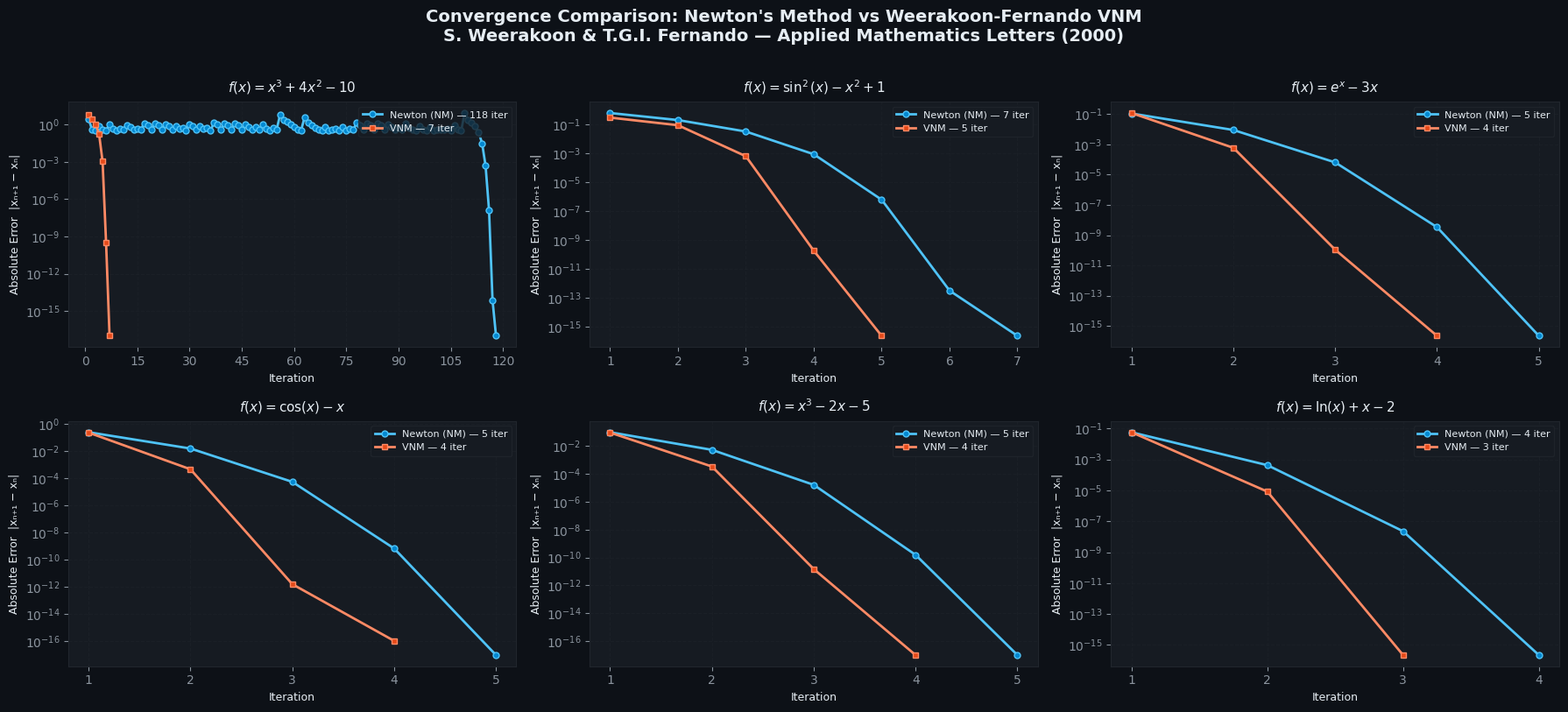
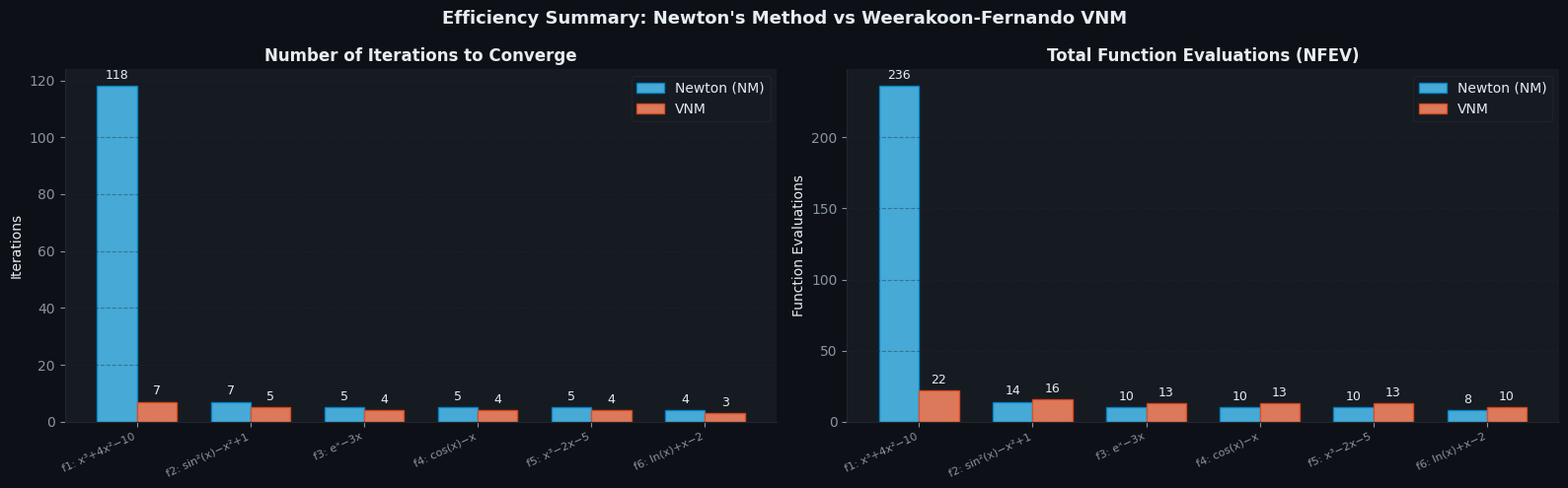
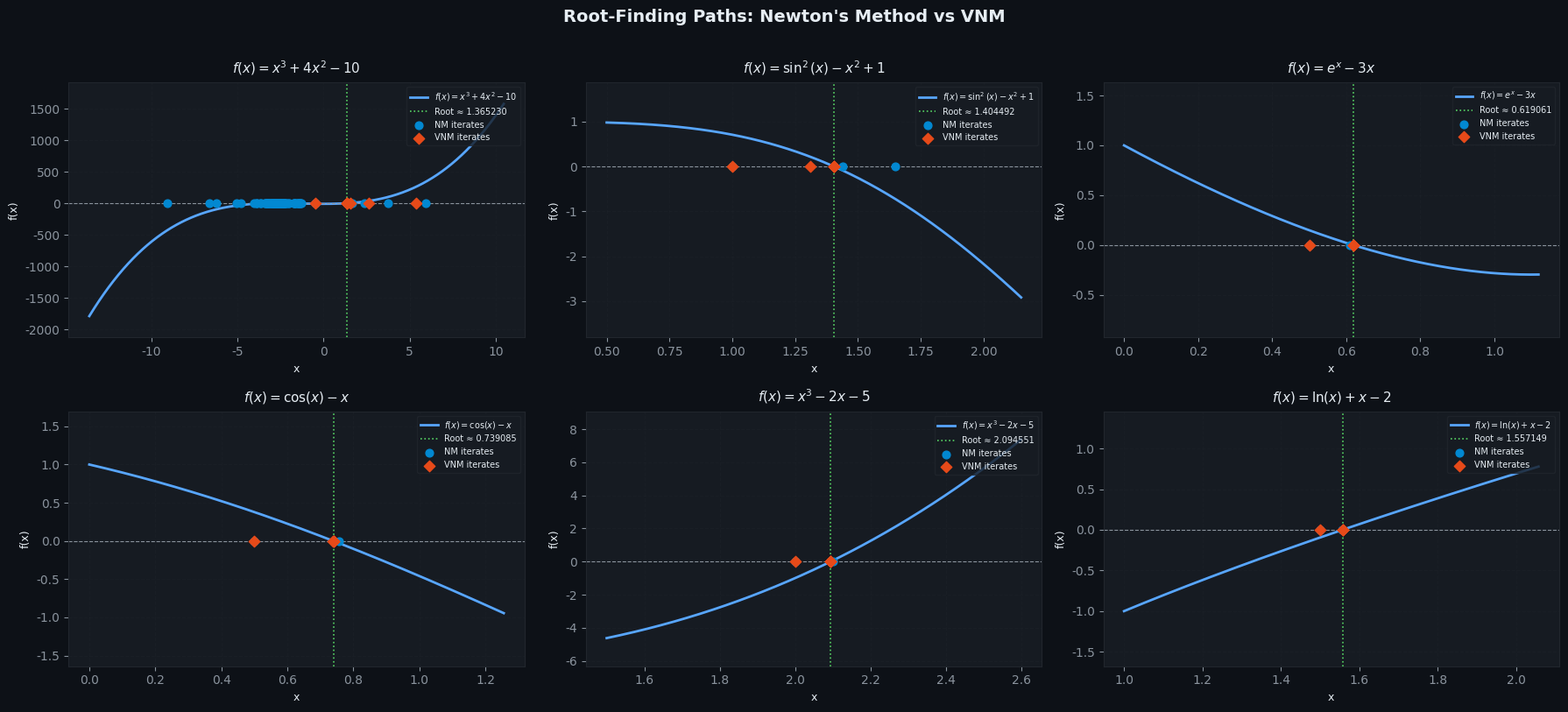
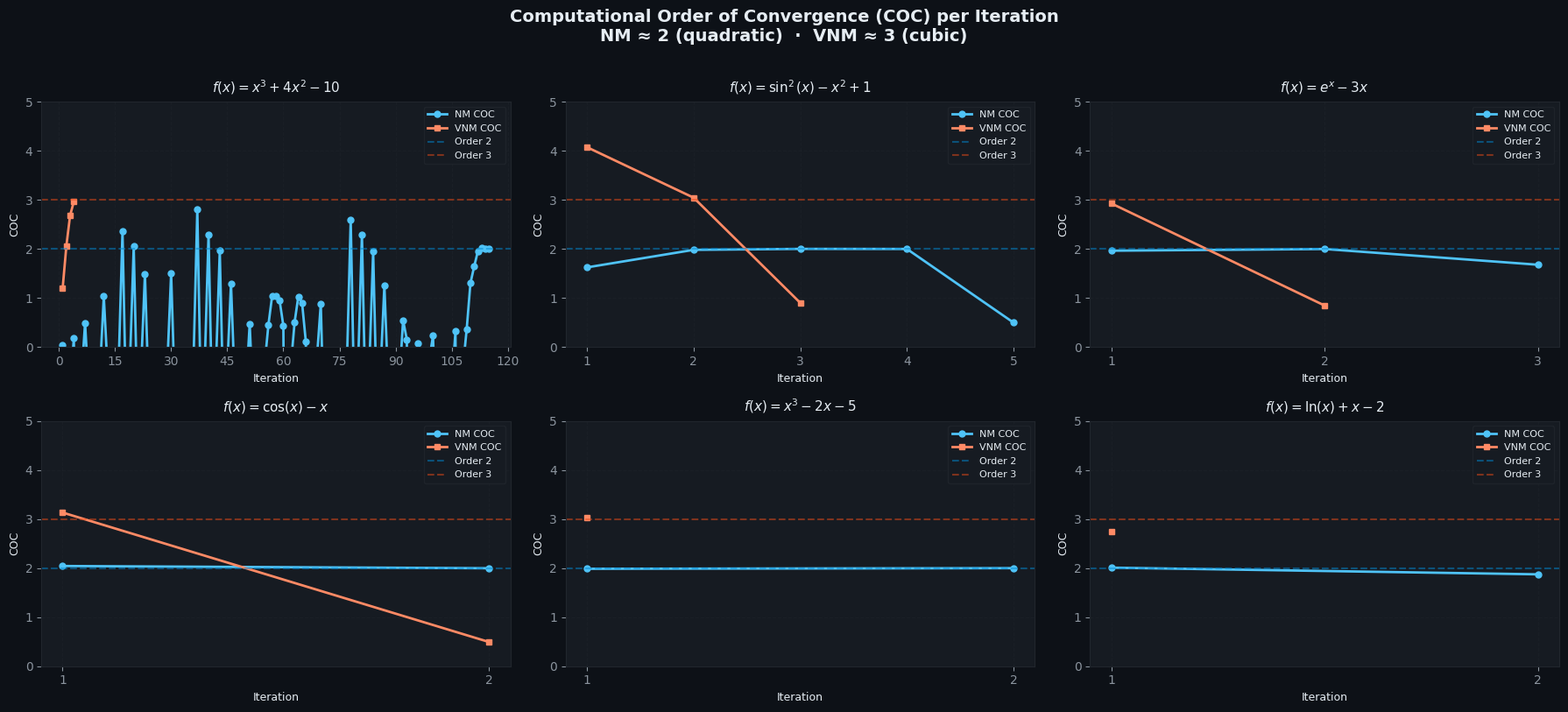

These charts were generated, in order, by the following Python code:
"""
=============================================================================
A Variant of Newton's Method with Accelerated Third-Order Convergence
-----------------------------------------------------------------------------
Implementation of the Weerakoon-Fernando method (2000), Published in
Applied Mathematics Letters, 13(8), pp. 87-93.

Authors of Paper: S. Weerakoon and T. G. I. Fernando
Implementation:   Python

Method (VNM):
  Given x_n, compute:
    y_n     = x_n - f(x_n) / f'(x_n)         [Newton predictor step]
    x_{n+1} = x_n - 2*f(x_n) / (f'(x_n) + f'(y_n))   [corrector step]

This achieves third-order (cubic) convergence without needing f''(x).
=============================================================================
"""

import math
import numpy as np
import matplotlib.pyplot as plt
import matplotlib.gridspec as gridspec
from matplotlib.ticker import MaxNLocator
import warnings

warnings.filterwarnings("ignore")

# ─────────────────────────────────────────────────────────────────────────────
# CORE METHODS
# ─────────────────────────────────────────────────────────────────────────────

def newton_method(f, df, x0, tol=1e-15, max_iter=200):
    """
    Classical Newton-Raphson method (second-order convergence).
    x_{n+1} = x_n - f(x_n) / f'(x_n)
    """
    x = x0
    history = [x]
    errors  = []
    nfev    = 0   # number of function evaluations

    for i in range(max_iter):
        fx  = f(x);  nfev += 1
        dfx = df(x); nfev += 1

        if abs(dfx) < 1e-300:
            return None, history, errors, nfev, i + 1  # derivative vanished

        x_new = x - fx / dfx
        history.append(x_new)
        errors.append(abs(x_new - x))

        if abs(x_new - x) < tol and abs(fx) < tol:
            return x_new, history, errors, nfev, i + 1

        x = x_new

    return x, history, errors, nfev, max_iter


def vnm(f, df, x0, tol=1e-15, max_iter=200):
    """
    Weerakoon-Fernando Variant of Newton's Method (VNM) — third-order convergence.

    Predictor:  y_n     = x_n - f(x_n) / f'(x_n)
    Corrector:  x_{n+1} = x_n - 2*f(x_n) / (f'(x_n) + f'(y_n))
    """
    x = x0
    history = [x]
    errors  = []
    nfev    = 0

    for i in range(max_iter):
        fx  = f(x);  nfev += 1
        dfx = df(x); nfev += 1

        if abs(dfx) < 1e-300:
            return None, history, errors, nfev, i + 1

        # Predictor step (Newton)
        y    = x - fx / dfx

        # Corrector step (VNM)
        dfy  = df(y);  nfev += 1
        denom = dfx + dfy
        if abs(denom) < 1e-300:
            return None, history, errors, nfev, i + 1

        x_new = x - 2.0 * fx / denom
        history.append(x_new)
        errors.append(abs(x_new - x))

        if abs(x_new - x) < tol and abs(f(x_new)) < tol:
            nfev += 1
            return x_new, history, errors, nfev, i + 1

        x = x_new

    return x, history, errors, nfev, max_iter


def computational_order_of_convergence(errors):
    """
    Estimate the computational order of convergence (COC):
      COC ≈ log(|e_{n+1}| / |e_n|) / log(|e_n| / |e_{n-1}|)
    """
    coc_vals = []
    for k in range(2, len(errors)):
        e_prev2 = errors[k - 2]
        e_prev1 = errors[k - 1]
        e_cur   = errors[k]
        if e_prev2 > 0 and e_prev1 > 0 and e_cur > 0:
            num   = math.log(abs(e_cur   / e_prev1) + 1e-300)
            denom = math.log(abs(e_prev1 / e_prev2) + 1e-300)
            if abs(denom) > 1e-10:
                coc_vals.append(num / denom)
    return coc_vals[-1] if coc_vals else float("nan")


# ─────────────────────────────────────────────────────────────────────────────
# TEST FUNCTIONS   (matching Table 1 in the paper)
# ─────────────────────────────────────────────────────────────────────────────

TEST_CASES = [
    {
        "name"   : r"$f(x) = x^3 + 4x^2 - 10$",
        "label"  : "f1: x³+4x²−10",
        "f"      : lambda x: x**3 + 4*x**2 - 10,
        "df"     : lambda x: 3*x**2 + 8*x,
        "x0"     : -0.5,
        "root"   : 1.36523001341448,
    },
    {
        "name"   : r"$f(x) = \sin^2(x) - x^2 + 1$",
        "label"  : "f2: sin²(x)−x²+1",
        "f"      : lambda x: math.sin(x)**2 - x**2 + 1,
        "df"     : lambda x: 2*math.sin(x)*math.cos(x) - 2*x,
        "x0"     : 1.0,
        "root"   : 1.40449164821621,
    },
    {
        "name"   : r"$f(x) = e^x - 3x$",
        "label"  : "f3: eˣ−3x",
        "f"      : lambda x: math.exp(x) - 3*x,
        "df"     : lambda x: math.exp(x) - 3,
        "x0"     : 0.5,
        "root"   : 0.6190612867359450,
    },
    {
        "name"   : r"$f(x) = \cos(x) - x$",
        "label"  : "f4: cos(x)−x",
        "f"      : lambda x: math.cos(x) - x,
        "df"     : lambda x: -math.sin(x) - 1,
        "x0"     : 0.5,
        "root"   : 0.7390851332151607,
    },
    {
        "name"   : r"$f(x) = x^3 - 2x - 5$",
        "label"  : "f5: x³−2x−5",
        "f"      : lambda x: x**3 - 2*x - 5,
        "df"     : lambda x: 3*x**2 - 2,
        "x0"     : 2.0,
        "root"   : 2.09455148154233,
    },
    {
        "name"   : r"$f(x) = \ln(x) + x - 2$",
        "label"  : "f6: ln(x)+x−2",
        "f"      : lambda x: math.log(x) + x - 2,
        "df"     : lambda x: 1.0/x + 1,
        "x0"     : 1.5,
        "root"   : 1.55714852908987,
    },
]


# ─────────────────────────────────────────────────────────────────────────────
# RUN ALL TESTS
# ─────────────────────────────────────────────────────────────────────────────

def run_all_tests():
    results = []
    print("=" * 90)
    print(f"{'Function':<30} {'Method':<6} {'Iter':>5} {'NFEV':>6}  {'COC':>7}  {'Root'}")
    print("=" * 90)

    for tc in TEST_CASES:
        f, df, x0, true_root = tc["f"], tc["df"], tc["x0"], tc["root"]

        # Newton's Method
        r_nm, h_nm, e_nm, nfev_nm, ni_nm = newton_method(f, df, x0)
        coc_nm = computational_order_of_convergence(e_nm)

        # Variant of Newton's Method
        r_vn, h_vn, e_vn, nfev_vn, ni_vn = vnm(f, df, x0)
        coc_vn = computational_order_of_convergence(e_vn)

        print(f"{tc['label']:<30} {'NM':<6} {ni_nm:>5} {nfev_nm:>6}  {coc_nm:>7.4f}  {r_nm:.15f}")
        print(f"{'':<30} {'VNM':<6} {ni_vn:>5} {nfev_vn:>6}  {coc_vn:>7.4f}  {r_vn:.15f}")
        print("-" * 90)

        results.append({
            "tc"    : tc,
            "nm"    : (r_nm, h_nm, e_nm, nfev_nm, ni_nm, coc_nm),
            "vnm"   : (r_vn, h_vn, e_vn, nfev_vn, ni_vn, coc_vn),
        })

    return results


# ─────────────────────────────────────────────────────────────────────────────
# VISUALISATION
# ─────────────────────────────────────────────────────────────────────────────

COLORS = {
    "nm_line" : "#4FC3F7",   # light blue
    "vnm_line": "#FF8A65",   # orange
    "nm_mark" : "#0288D1",
    "vnm_mark": "#E64A19",
    "bg"      : "#0D1117",
    "panel"   : "#161B22",
    "grid"    : "#21262D",
    "text"    : "#E6EDF3",
    "sub"     : "#8B949E",
    "accent"  : "#58A6FF",
}

plt.rcParams.update({
    "figure.facecolor"  : COLORS["bg"],
    "axes.facecolor"    : COLORS["panel"],
    "axes.edgecolor"    : COLORS["grid"],
    "axes.labelcolor"   : COLORS["text"],
    "axes.titlecolor"   : COLORS["text"],
    "xtick.color"       : COLORS["sub"],
    "ytick.color"       : COLORS["sub"],
    "grid.color"        : COLORS["grid"],
    "text.color"        : COLORS["text"],
    "legend.facecolor"  : COLORS["panel"],
    "legend.edgecolor"  : COLORS["grid"],
    "font.family"       : "DejaVu Sans",
    "font.size"         : 10,
})


def plot_convergence(results):
    """Plot error vs iteration for each test function."""
    n = len(results)
    cols = 3
    rows = math.ceil(n / cols)

    fig, axes = plt.subplots(rows, cols, figsize=(18, rows * 4))
    fig.suptitle(
        "Convergence Comparison: Newton's Method vs Weerakoon-Fernando VNM\n"
        "S. Weerakoon & T.G.I. Fernando — Applied Mathematics Letters (2000)",
        fontsize=14, fontweight="bold", color=COLORS["text"], y=1.01
    )

    for idx, res in enumerate(results):
        ax  = axes.flat[idx]
        tc  = res["tc"]
        e_nm  = res["nm"][2]
        e_vn  = res["vnm"][2]

        xs_nm = list(range(1, len(e_nm) + 1))
        xs_vn = list(range(1, len(e_vn) + 1))

        # Filter out zeros for log scale
        def safe_log(lst):
            return [max(e, 1e-17) for e in lst]

        ax.semilogy(xs_nm, safe_log(e_nm), "o-", color=COLORS["nm_line"],
                    label=f"Newton (NM) — {res['nm'][4]} iter",
                    linewidth=2, markersize=5, markerfacecolor=COLORS["nm_mark"])
        ax.semilogy(xs_vn, safe_log(e_vn), "s-", color=COLORS["vnm_line"],
                    label=f"VNM — {res['vnm'][4]} iter",
                    linewidth=2, markersize=5, markerfacecolor=COLORS["vnm_mark"])

        ax.set_title(tc["name"], fontsize=11, pad=8)
        ax.set_xlabel("Iteration", fontsize=9)
        ax.set_ylabel("Absolute Error  |xₙ₊₁ − xₙ|", fontsize=9)
        ax.xaxis.set_major_locator(MaxNLocator(integer=True))
        ax.grid(True, linestyle="--", alpha=0.4)
        ax.legend(fontsize=8, loc="upper right")
        ax.set_facecolor(COLORS["panel"])

    # Hide unused axes
    for idx in range(len(results), rows * cols):
        axes.flat[idx].set_visible(False)

    plt.tight_layout()
    plt.savefig("convergence_comparison.png", dpi=150, bbox_inches="tight",
                facecolor=COLORS["bg"])
    print("\n[✓] Saved: convergence_comparison.png")
    plt.close()


def plot_summary_bar(results):
    """Bar chart: iterations and NFEV comparison."""
    labels    = [r["tc"]["label"] for r in results]
    nm_iters  = [r["nm"][4]  for r in results]
    vn_iters  = [r["vnm"][4] for r in results]
    nm_nfev   = [r["nm"][3]  for r in results]
    vn_nfev   = [r["vnm"][3] for r in results]

    x    = np.arange(len(labels))
    w    = 0.35
    fig, (ax1, ax2) = plt.subplots(1, 2, figsize=(16, 5))
    fig.patch.set_facecolor(COLORS["bg"])

    for ax, nm_vals, vn_vals, ylabel, title in [
        (ax1, nm_iters, vn_iters, "Iterations", "Number of Iterations to Converge"),
        (ax2, nm_nfev,  vn_nfev,  "Function Evaluations", "Total Function Evaluations (NFEV)"),
    ]:
        ax.set_facecolor(COLORS["panel"])
        b1 = ax.bar(x - w/2, nm_vals, w, label="Newton (NM)",
                    color=COLORS["nm_line"], alpha=0.85, edgecolor=COLORS["nm_mark"])
        b2 = ax.bar(x + w/2, vn_vals, w, label="VNM",
                    color=COLORS["vnm_line"], alpha=0.85, edgecolor=COLORS["vnm_mark"])

        ax.bar_label(b1, padding=3, fontsize=9, color=COLORS["text"])
        ax.bar_label(b2, padding=3, fontsize=9, color=COLORS["text"])

        ax.set_xticks(x)
        ax.set_xticklabels(labels, rotation=25, ha="right", fontsize=8)
        ax.set_ylabel(ylabel)
        ax.set_title(title, fontweight="bold")
        ax.legend()
        ax.grid(axis="y", linestyle="--", alpha=0.4)
        ax.spines[["top", "right"]].set_visible(False)

    fig.suptitle(
        "Efficiency Summary: Newton's Method vs Weerakoon-Fernando VNM",
        fontsize=13, fontweight="bold", color=COLORS["text"]
    )
    plt.tight_layout()
    plt.savefig("efficiency_summary.png", dpi=150, bbox_inches="tight",
                facecolor=COLORS["bg"])
    print("[✓] Saved: efficiency_summary.png")
    plt.close()


def plot_function_roots(results):
    """Visualise each function and show Newton vs VNM iteration paths."""
    n = len(results)
    cols = 3
    rows = math.ceil(n / cols)

    fig, axes = plt.subplots(rows, cols, figsize=(18, rows * 4))
    fig.suptitle("Root-Finding Paths: Newton's Method vs VNM",
                 fontsize=14, fontweight="bold", color=COLORS["text"], y=1.01)

    for idx, res in enumerate(results):
        ax  = axes.flat[idx]
        tc  = res["tc"]
        f   = tc["f"]
        root = tc["root"]

        h_nm = res["nm"][1]
        h_vn = res["vnm"][1]

        # x range for plotting
        all_x = h_nm + h_vn
        xmin  = min(all_x)
        xmax  = max(all_x)
        margin = max(abs(xmax - xmin) * 0.3, 0.5)
        xlo, xhi = xmin - margin, xmax + margin

        xs = np.linspace(xlo, xhi, 600)
        try:
            ys = [f(xi) for xi in xs]
        except Exception:
            ys = [0] * len(xs)

        ax.plot(xs, ys, color=COLORS["accent"], linewidth=2, label=tc["name"], zorder=2)
        ax.axhline(0, color=COLORS["sub"], linewidth=0.8, linestyle="--")
        ax.axvline(root, color="#56d364", linewidth=1.2, linestyle=":", label=f"Root ≈ {root:.6f}")

        # Plot iteration x-points on the x-axis
        ys_nm = np.zeros(len(h_nm))
        ys_vn = np.zeros(len(h_vn))
        ax.scatter(h_nm, ys_nm, color=COLORS["nm_mark"], s=40, zorder=5, label="NM iterates")
        ax.scatter(h_vn, ys_vn, color=COLORS["vnm_mark"], s=40, marker="D", zorder=5, label="VNM iterates")

        ax.set_title(tc["name"], fontsize=11, pad=8)
        ax.set_xlabel("x", fontsize=9)
        ax.set_ylabel("f(x)", fontsize=9)
        ax.legend(fontsize=7, loc="upper right")
        ax.grid(True, linestyle="--", alpha=0.3)
        ax.set_facecolor(COLORS["panel"])

        # Clip y-axis for readability
        valid_ys = [y for y in ys if not math.isnan(y) and not math.isinf(y)]
        if valid_ys:
            ylo = min(valid_ys)
            yhi = max(valid_ys)
            pad = (yhi - ylo) * 0.1 + 0.5
            ax.set_ylim(ylo - pad, yhi + pad)

    for idx in range(len(results), rows * cols):
        axes.flat[idx].set_visible(False)

    plt.tight_layout()
    plt.savefig("root_paths.png", dpi=150, bbox_inches="tight",
                facecolor=COLORS["bg"])
    print("[✓] Saved: root_paths.png")
    plt.close()


def plot_coc_comparison(results):
    """Plot computational order of convergence per iteration."""
    n = len(results)
    cols = 3
    rows = math.ceil(n / cols)

    fig, axes = plt.subplots(rows, cols, figsize=(18, rows * 4))
    fig.suptitle(
        "Computational Order of Convergence (COC) per Iteration\n"
        "NM ≈ 2 (quadratic)  ·  VNM ≈ 3 (cubic)",
        fontsize=14, fontweight="bold", color=COLORS["text"], y=1.01
    )

    for idx, res in enumerate(results):
        ax   = axes.flat[idx]
        tc   = res["tc"]
        e_nm = res["nm"][2]
        e_vn = res["vnm"][2]

        def coc_series(errors):
            series = []
            for k in range(2, len(errors)):
                e2, e1, e0 = errors[k-2], errors[k-1], errors[k]
                if e2 > 0 and e1 > 0 and e0 > 0:
                    num   = math.log(max(e0 / e1, 1e-300))
                    denom = math.log(max(e1 / e2, 1e-300))
                    if abs(denom) > 1e-10:
                        series.append(num / denom)
            return series

        coc_nm = coc_series(e_nm)
        coc_vn = coc_series(e_vn)

        if coc_nm:
            ax.plot(range(1, len(coc_nm) + 1), coc_nm, "o-", color=COLORS["nm_line"],
                    label="NM COC", linewidth=2, markersize=5)
        if coc_vn:
            ax.plot(range(1, len(coc_vn) + 1), coc_vn, "s-", color=COLORS["vnm_line"],
                    label="VNM COC", linewidth=2, markersize=5)

        ax.axhline(2, color=COLORS["nm_mark"],  linestyle="--", alpha=0.5, label="Order 2")
        ax.axhline(3, color=COLORS["vnm_mark"], linestyle="--", alpha=0.5, label="Order 3")

        ax.set_title(tc["name"], fontsize=11, pad=8)
        ax.set_xlabel("Iteration", fontsize=9)
        ax.set_ylabel("COC", fontsize=9)
        ax.xaxis.set_major_locator(MaxNLocator(integer=True))
        ax.set_ylim(0, 5)
        ax.legend(fontsize=8)
        ax.grid(True, linestyle="--", alpha=0.4)
        ax.set_facecolor(COLORS["panel"])

    for idx in range(len(results), rows * cols):
        axes.flat[idx].set_visible(False)

    plt.tight_layout()
    plt.savefig("coc_comparison.png", dpi=150, bbox_inches="tight",
                facecolor=COLORS["bg"])
    print("[✓] Saved: coc_comparison.png")
    plt.close()


# ─────────────────────────────────────────────────────────────────────────────
# =============================================================================
# INTERACTIVE DEMO
# =============================================================================

def demo_single(f_str, f, df, x0, true_root=None):
    """Run both methods on a single function and print a detailed trace."""
    print(f"\n{'='*70}")
    print(f"  Function : {f_str}")
    print(f"  x0       : {x0}")
    if true_root is not None:
        print(f"  True root: {true_root:.15f}")
    print(f"{'='*70}")

    for name, method in [("Newton's Method (NM)", newton_method),
                          ("Variant of Newton's Method (VNM)", vnm)]:
        root, history, errors, nfev, ni = method(f, df, x0)
        print(f"\n  >> {name}")
        print(f"    {'n':>3}  {'x_n':>22}  {'|x_{n+1}-x_n|':>18}")
        print(f"    {'-'*3}  {'-'*22}  {'-'*18}")
        for k, (xk, ek) in enumerate(zip(history[1:], errors)):
            print(f"    {k+1:>3}  {xk:>22.15f}  {ek:>18.6e}")
        coc = computational_order_of_convergence(errors)
        print(f"\n    Root  ~ {root:.15f}")
        print(f"    Iterations : {ni},  NFEV : {nfev},  COC ~ {coc:.4f}")


# =============================================================================
# MAIN
# =============================================================================

def main():
    print("\n" + "=" * 90)
    print("  A Variant of Newton's Method with Accelerated Third-Order Convergence")
    print("  Weerakoon & Fernando (2000) - Applied Mathematics Letters 13(8):87-93")
    print("=" * 90)

    # ── 1. Run all paper test cases ──────────────────────────────────────────
    results = run_all_tests()

    # ── 2. Detailed trace for first two cases (like Table 1 in paper) ───────
    for tc in TEST_CASES[:2]:
        demo_single(tc["label"], tc["f"], tc["df"], tc["x0"], tc["root"])

    # ── 3. Generate plots ────────────────────────────────────────────────────
    print("\n[→] Generating plots...")
    plot_convergence(results)
    plot_summary_bar(results)
    plot_function_roots(results)
    plot_coc_comparison(results)

    print("\n" + "=" * 90)
    print("  All done! Four plots saved in the project directory.")
    print("  convergence_comparison.png  - Error vs Iterations (log scale)")
    print("  efficiency_summary.png      - Iterations & NFEV bar chart")
    print("  root_paths.png              - Function plots with iteration paths")
    print("  coc_comparison.png          - Computational Order of Convergence")
    print("=" * 90 + "\n")


if __name__ == "__main__":
    main()
